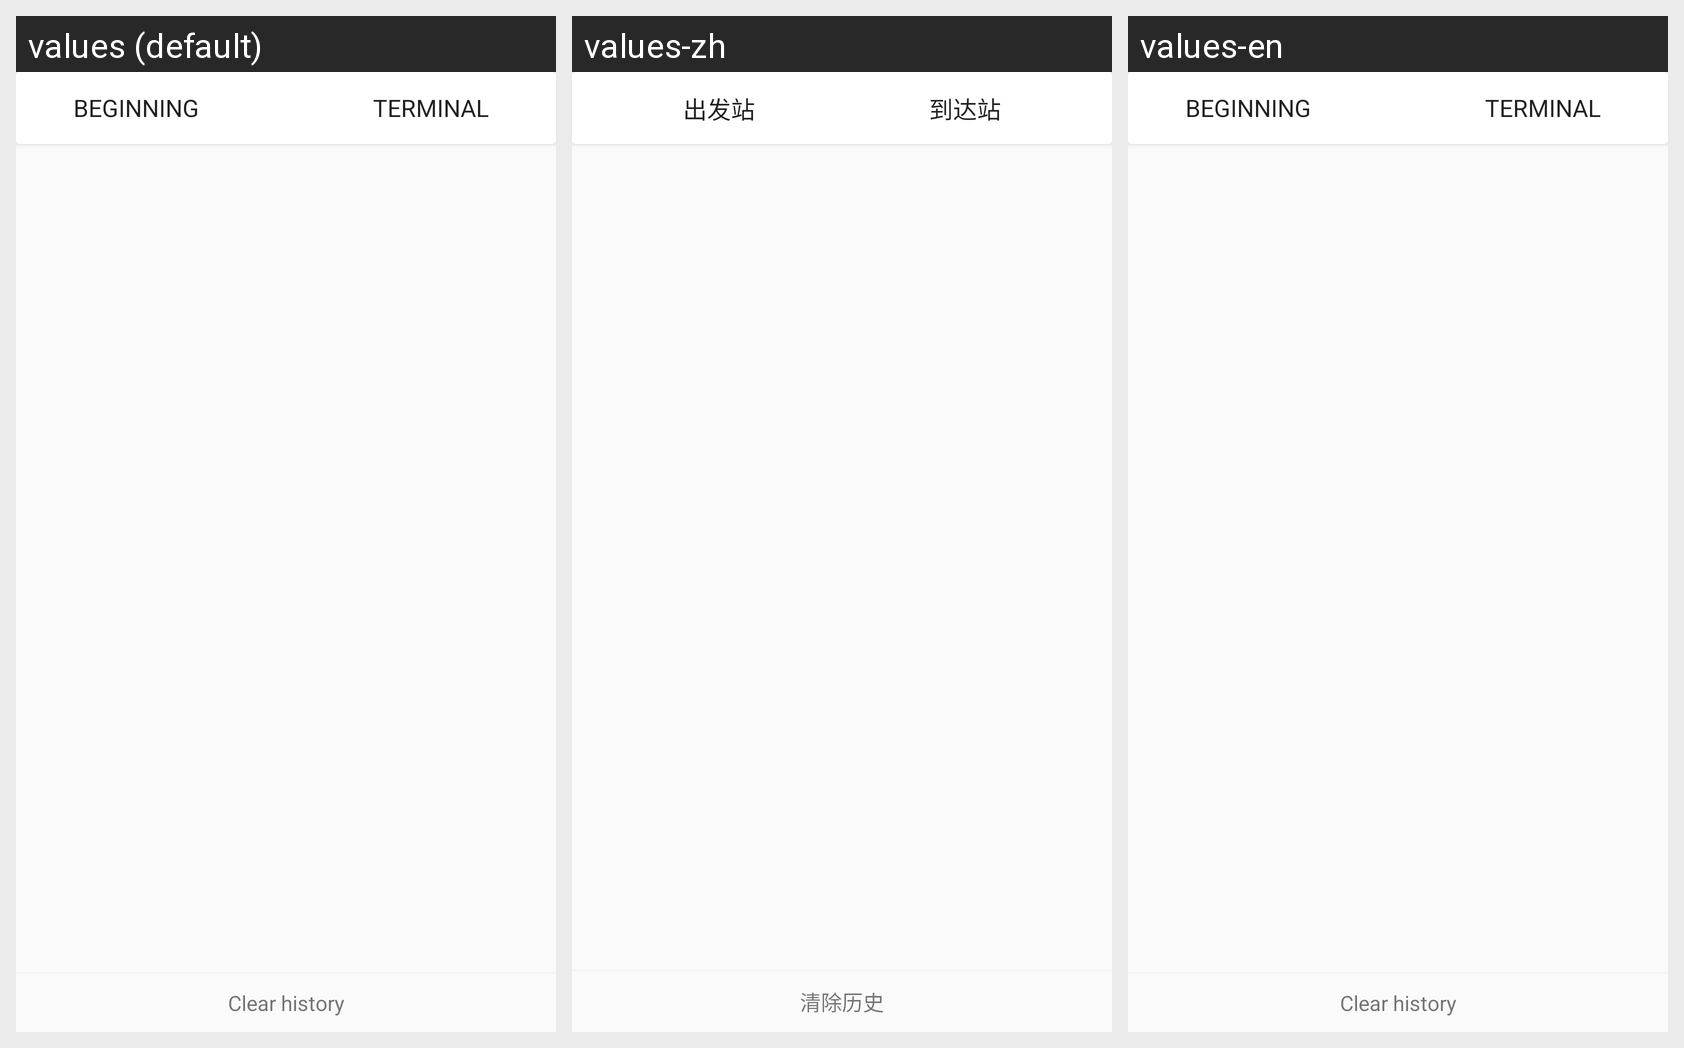

The same Android screen rendered under several of its app's locales, left to right. List the strings drawn on it with the default value and each locale's translation.
Android screen res/layout/activity_content_history.xml rendered under 3 locales, left to right: values (default), values-zh, values-en. Device: Nexus 5 (rendered at 1080×1920; each locale shown at half size, 540×960, under a caption strip naming it); theme AppTheme.
Strings drawn on this screen, with the default value and each locale's value (text and hints the layout hard-codes, and strings that could not be matched under every locale, appear in the picture but are not listed):

header_beginning
  values: BEGINNING
  values-zh: 出发站
  values-en: BEGINNING  [not translated; the default value is used]

header_terminal
  values: TERMINAL
  values-zh: 到达站
  values-en: TERMINAL  [not translated; the default value is used]

btn_text_clear_history
  values: Clear history
  values-zh: 清除历史
  values-en: Clear history  [not translated; the default value is used]
